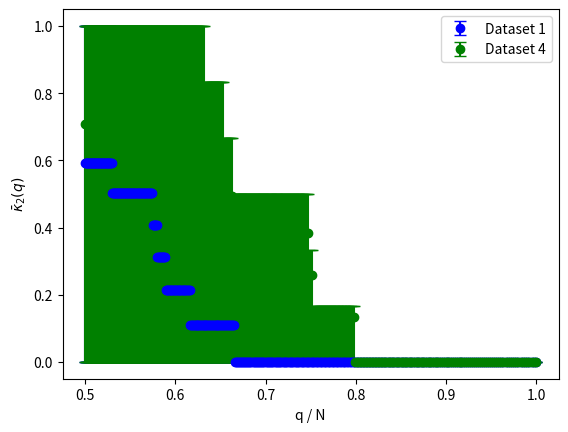
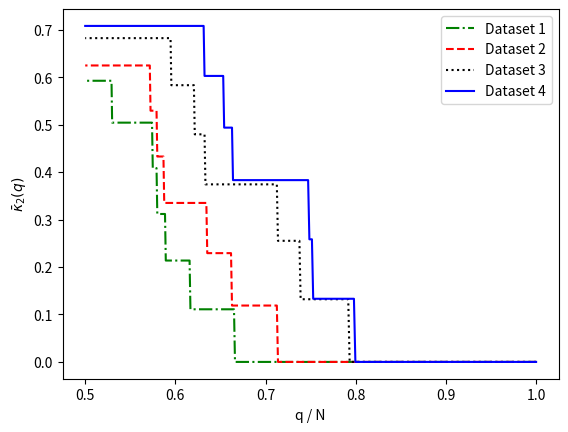
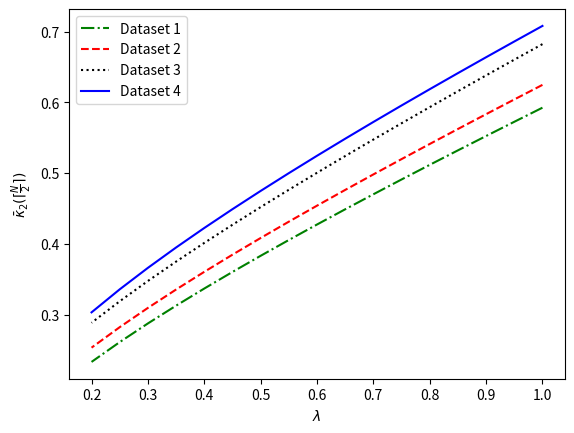

Write Python code to recreate these figures, in order.
# -*- coding: utf-8 -*-
"""
Created in August 2019

[redacted]
"""

import numpy as np
import matplotlib.pyplot as plt

## rankings mechanical turk dots
DATAset1 = [(74, [1,2,3,4]), 
         (66, [1,3,4,2]), 
         (56, [1,3,2,4]), 
         (46, [1,2,4,3]),
         (42, [3,1,2,4]), 
         (42, [1,4,2,3]),
         (41, [2,1,3,4]),
         (38, [2,1,4,3]),
         (36, [2,3,1,4]),
         (35, [1,4,3,2]),
         (33, [2,4,1,3]),
         (31, [2,4,3,1]),
         (30, [3,4,2,1]),
         (27, [3,2,1,4]),
         (26, [3,1,4,2]),
         (24, [2,3,4,1]),
         (22, [4,1,3,2]),
         (20, [4,2,1,3]),
         (20, [3,2,4,1]),
         (19, [3,4,1,2]),
         (19, [4,3,2,1]),
         (19, [4,2,3,1]),
         (17, [4,1,2,3]),
         (12, [4,3,1,2])]

DATAset2 = [(91, [1,2,3,4]),
            (64, [2,1,3,4]), 
            (59, [1,3,2,4]),
            (58, [1,2,4,3]),
            (50, [2,1,4,3]),
            (49, [1,3,4,2]),
            (46, [1,4,2,3]),
            (35, [1,4,3,2]),
            (33, [2,3,1,4]),
            (30, [3,1,2,4]),
            (29, [3,2,1,4]),
            (27, [2,3,4,1]),
            (26, [4,1,2,3]),
            (22, [3,1,4,2]),
            (22, [3,2,4,1]),
            (22, [2,4,3,1]),
            (19, [3,4,2,1]),
            (19, [2,4,1,3]),
            (19, [4,2,3,1]),
            (19, [4,3,2,1]),
            (18, [4,1,3,2]),
            (17, [4,3,1,2]),
            (11, [4,2,1,3]),
            (9, [3,4,1,2])]

DATAset3 = [(129, [1,2,3,4]),
            (86, [1,2,4,3]),
            (75, [2,1,3,4]),
            (71, [1,3,2,4]),
            (52, [2,1,4,3]),
            (44, [1,3,4,2]),
            (42, [1,4,2,3]),
            (34, [3,1,2,4]),
            (31, [1,4,3,2]),
            (30, [3,2,1,4]),
            (27, [2,3,1,4]),
            (24, [2,4,1,3]),
            (17, [2,3,4,1]),
            (16, [2,4,3,1]),
            (15, [3,4,2,1]),
            (14, [4,1,2,3]),
            (13, [3,1,4,2]),
            (13, [4,2,1,3]),
            (13, [4,3,2,1]),
            (12, [4,3,1,2]),
            (11, [3,4,1,2]),
            (11, [4,2,3,1]),
            (10, [3,2,4,1]),
            (10, [4,1,3,2])]


DATAset4 = [(169, [1,2,3,4]),
            (88, [2,1,3,4]),
            (78, [1,2,4,3]),
            (76, [1,3,2,4]),
            (43, [2,1,4,3]),
            (32, [1,4,2,3]),
            (27, [1,3,4,2]),
            (26, [3,1,2,4]),
            (26, [3,2,1,4]),
            (26, [2,3,1,4]),
            (25, [2,3,4,1]),
            (25, [1,4,3,2]),
            (19, [3,2,4,1]),
            (18, [3,1,4,2]),
            (16, [4,1,2,3]),
            (15, [4,2,1,3]),
            (15, [3,4,1,2]),
            (13, [2,4,1,3]),
            (12, [4,1,3,2]),
            (12, [3,4,2,1]),
            (11, [4,3,2,1]),
            (8, [4,3,1,2]),
            (8, [2,4,3,1]),
            (6, [4,2,3,1])]

DATAset = (DATAset1, DATAset2, DATAset3, DATAset4)


## ---------------------- function to calculate k_2 -------------------------
def CalK2(rankings, num, q_ratio, Lambda, N2):
    num_experts = sum(num)  # total number of rankings in R 
    num_UniqueRankings = rankings.shape[0]  # number of unique rankings
    q = num_experts / q_ratio    # q-support   
    K2 = np.zeros(num_UniqueRankings)   # to record K2 for each unique ranking
    
    A_R = []  # to record all the A matrices
    dis_mean_R = [] # to record the mean distance of the items in all rankings
    
    # to find the index of the first N-q+1 rankings, will be used later
    temp_sum = 0 
    for i in range(num_UniqueRankings):
        temp_sum = temp_sum + num[i]
        if temp_sum >= num_experts-q+1:
            i_Nq1 = i
            break

    # Caculate k2^{i}(q)  for all rankings
    for i in range(num_UniqueRankings):    
        ranking_i = rankings[i]  # get the ith ranking
        A = np.zeros((len(ranking_i), len(ranking_i))) # inintialize matrix A
        dis_mean = np.zeros((len(ranking_i), len(ranking_i)))
                
        index_j = 0   # will be used to define the range k of inner loop
        for j in ranking_i[0:-1]:   # will compute the index_j th colum of matrix A
            
            index_k = index_j + 1            
            for k in ranking_i[index_j+1:]:   # will compute the index_k th row of matrix A
                f_j_k = 0  # initial value of the f function for r_{lj}r_{lk}
                dis = np.zeros(num_UniqueRankings)   # to record position gap between j and k
                
                exist_j_k = 0;   # to denote if item j already considered in other rankings
    
                # -- if no. of unconsidered rankings greater than q,  
                # -- check all considered rankings --
                if sum(num[i:])>= q:                 
                   
                    for i2 in range(num_UniqueRankings):
                        # Get the potisions of the selected two items (selected ranked items from the ranking of expert i) in expters' rankings
                        rank_j = np.where(rankings[i2] == j)[0] # the lower the more preferable
                        rank_k = np.where(rankings[i2] == k)[0]
                    
                        # H function
                        H_j_k = 0
                        # if both are in the ranking & position of k larger than j
                        if rank_j.size > 0  and rank_k.size > 0 and rank_k - rank_j > 0:
                            if i2 < i: # the current element of A for ranking i already considered before
                                if A_R[i2][rank_k[0]][rank_j[0]] != 0:  # if q-support pattern
                                    dis_mean[index_k][index_j] = dis_mean_R[i2][rank_k[0]][rank_j[0]]
                                    dis[i] = index_k - index_j
                                    dis_var = np.abs(dis[i]- dis_mean[index_k][index_j])   # deviation of current dis from mean
                                
                                    A[index_k][index_j] =  1* np.power(Lambda, dis_var)
                                    exist_j_k = 1;
                                    break
                                else:
                                    exist_j_k = 1;
                                    break
                            else:  # if current pattern not considered in constructed matrices                  
                                H_j_k = num[i2]
                                dis[i2] = rank_k - rank_j
                                f_j_k = f_j_k + H_j_k   # f function 
                                
                                # check if there is a possibility to be q-support
                                if f_j_k + sum(num[i2+1:]) < q: # if no possibility
                                    break
                                
                    
                    if f_j_k < q  and exist_j_k == 0: 
                        A[index_k][index_j] = 0
                    elif f_j_k >= q and exist_j_k == 0:
                        dis_mean[index_k][index_j] = np.dot(dis, num) / f_j_k                   
                        dis_var = np.abs(dis[i]- dis_mean[index_k][index_j])                   
                        A[index_k][index_j] = 1 * np.power(Lambda, dis_var)
    
                # -- if no. of unconsidered rankings less than q,  
                # -- no need to check all considered rankings --
                else: # when sum(num[i:]) < q:  only check the first N-q+1 rankings
                    if i_Nq1 >= i: # this is possible for this dataset as 1 ranking may happen several times
                        i_Nq1 = i - 1
                        
                    for i2 in range(i_Nq1+1):
                        # Get the potisions of the selected two items (selected ranked items from the ranking of expert i) in expters' rankings
                        rank_j = np.where(rankings[i2] == j)[0] # the lower the more preferable
                        rank_k = np.where(rankings[i2] == k)[0]

                        if rank_j.size > 0  and rank_k.size > 0 and rank_k - rank_j > 0:
                            if A_R[i2][rank_k[0]][rank_j[0]] != 0:  # if q-support pattern
                                dis_mean[index_k][index_j] = dis_mean_R[i2][rank_k[0]][rank_j[0]]
                                dis[i] = index_k - index_j
                                dis_var = np.abs(dis[i]- dis_mean[index_k][index_j])   # deviation of current dis from mean
                                
                                A[index_k][index_j] =  1* np.power(Lambda, dis_var)
                                break              
    
                index_k = index_k + 1 
                                    
            index_j = index_j + 1
            
            
        K2[i] = (np.sum(A) - np.trace(A))/N2
        A_R.append(A)
        dis_mean_R.append(dis_mean)
        
        
    return K2, A_R     

            
##---------------------------------------------------------------------------

K2_mean_DATAset = list() # to record the K2_mean of all the datasets
K2_varUp_DATAset = list() # to record the max upper variance of individal K2 to K2_mean
K2_varDown_DATAset = list() # to record the max lower variance of individal K2 to K2_mean

for DATA in DATAset:   # consider each dataset R
    num = np.zeros(len(DATA))  # to record the number of each ranking in R
    rankings = np.zeros((len(DATA), len(DATA[0][1])))
    for i in range(len(DATA)):
        num[i] = DATA[i][0] 
        rankings[i] = DATA[i][1] 
        
    num_experts = sum(num)  # total number of experts
        
    # -------- fixed \lambda, different values of q ----------  
    Lambda = 1      #  = 1 means no weight    
    #q_ratio = np.array([3, 2.9, 2.8, 2.7, 2.6, 2.5, 2.4, 2.3, 2.2, 2, 1.8, 1.7, 1.6, 1.5, 1.2, 1])    # no. of rankings/q_ratio = q-support 
    q_ratio = np.linspace(1, 2, num = 400)
    
    N2 = 4 * 3 / 2.
    
    K2_mean = np.zeros(q_ratio.size) # to record the K2_mean of dataset R
    K2_varUp  = np.zeros(q_ratio.size) # to record the max upper variance of individal K2 to K2_mean
    K2_varDown = np.zeros(q_ratio.size) # to record the max lower variance of individal K2 to K2_mean
            
    index_i = 0    
    for i in q_ratio:
        K2, A_R = CalK2(rankings, num, i, Lambda, N2)
         
        K2_mean[index_i] = np.dot(K2, num) / num_experts
        K2_varUp[index_i] = np.max(K2) - K2_mean[index_i]
        K2_varDown[index_i] = K2_mean[index_i] - np.min(K2)
            
        index_i = index_i + 1
       
    K2_mean_DATAset.append(K2_mean)
    K2_varUp_DATAset.append(K2_varUp)
    K2_varDown_DATAset.append(K2_varDown)
    
print('lambda = 1, no weight, different value of q:')    
plt.figure()
plt.errorbar(1/q_ratio, K2_mean_DATAset[0], [K2_varDown_DATAset[0], K2_varUp_DATAset[0]], fmt='bo',capsize=4)
plt.errorbar(1/q_ratio, K2_mean_DATAset[3], [K2_varDown_DATAset[3], K2_varUp_DATAset[3]], fmt='go',capsize=4)
#plt.grid(True)  
plt.xlabel('q / N')
plt.ylabel(r'$\bar{\kappa}_2(q)$')
plt.legend(('Dataset 1', 'Dataset 4'))   
plt.savefig("K2qSupport_distance.png")
plt.show()

# for plot average k1 without variance
plt.figure()
plt.plot(1/q_ratio, K2_mean_DATAset[0], 'g-.',  
         1/q_ratio, K2_mean_DATAset[1], 'r--',
         1/q_ratio, K2_mean_DATAset[2], 'k:',
         1/q_ratio, K2_mean_DATAset[3], 'b-',
         )
#plt.grid(True)
plt.legend(('Dataset 1', 'Dataset 2', 'Dataset 3', 'Dataset 4'))        
plt.xlabel('q / N')
plt.ylabel(r'$\bar{\kappa}_2(q)$')
plt.savefig("K2meanNoWeight.png")
plt.show()
## --------------------------------------------------------------------------


## ------------------------  q fixed, different \lembda  --------------------
K2_mean_DATAset = list()
K2_varUp_DATAset = list()
K2_varDown_DATAset = list()

q_ratio = 2  # for a specific q
Lambda = np.array([1, 0.95, 0.9, 0.85, 0.8, 0.75, 0.7, 0.65, 0.6, 0.55, 0.5, 0.45, 0.4, 0.35, 0.3, 0.25, 0.2])

N2 = 4 * 3 / 2.

for DATA in DATAset:
    num = np.zeros(len(DATA))  # to record the number of each ranking in R
    rankings = np.zeros((len(DATA), len(DATA[0][1])))
    for i in range(len(DATA)):
        num[i] = DATA[i][0] 
        rankings[i] = DATA[i][1] 
        
    num_experts = sum(num)  # total number of experts 

    K2_mean = np.zeros(Lambda.size)
    K2_varUp  = np.zeros(Lambda.size)
    K2_varDown = np.zeros(Lambda.size)
            
    index_i = 0    
    for i in Lambda:
        K2, A_R = CalK2(rankings, num, q_ratio, i, N2) 
         
        K2_mean[index_i] = np.dot(K2, num) / num_experts       
        K2_varUp[index_i] = np.max(K2)
        K2_varDown[index_i] = np.min(K2)
            
        index_i = index_i + 1
       
    K2_mean_DATAset.append(K2_mean)
    K2_varUp_DATAset.append(K2_varUp)
    K2_varDown_DATAset.append(K2_varDown)
    

plt.figure()
plt.plot(Lambda, K2_mean_DATAset[0], 'g-.', 
         Lambda, K2_mean_DATAset[1], 'r--', 
         Lambda, K2_mean_DATAset[2], 'k:',
         Lambda, K2_mean_DATAset[3], 'b-',
         )
#plt.grid(True)
plt.legend(('Dataset 1', 'Dataset 2', 'Dataset 3', 'Dataset 4'))        
plt.xlabel('$\lambda$')
plt.ylabel(r'$\bar{\kappa}_2(\lceil\frac{N}{2}\rceil)$')
plt.savefig("K2mean.png")
plt.show()
## --------------------------------------------------------------------------


## -----------------   q fixed, \lembda fixed to detect outliers  -----------
K2_mean_DATAset = list()
K2_DATAset = list()

q_ratio = 2  # for a specific q
Lambda = 0.5

N2 = 4 * 3 / 2.

for DATA in DATAset:
    num = np.zeros(len(DATA))  # to record the number of each ranking in R
    rankings = np.zeros((len(DATA), len(DATA[0][1])))
    for i in range(len(DATA)):
        num[i] = DATA[i][0] 
        rankings[i] = DATA[i][1] 
        
    num_experts = sum(num)  # total number of experts 
            
    K2, A_R = CalK2(rankings, num, q_ratio, Lambda, N2)       
    K2_mean = np.dot(K2, num) / num_experts       
       
    K2_mean_DATAset.append(K2_mean)
    K2_DATAset.append(K2)

print('Dataset 1:')    
print((K2_DATAset[0] - K2_mean_DATAset[0])/K2_mean_DATAset[0])
print('\n') 

print('Dataset 2:')    
print((K2_DATAset[1] - K2_mean_DATAset[1])/K2_mean_DATAset[1])
print('\n')

print('Dataset 3:')    
print((K2_DATAset[2] - K2_mean_DATAset[2])/K2_mean_DATAset[2])
print('\n')

print('Dataset 4:')    
print((K2_DATAset[3] - K2_mean_DATAset[3])/K2_mean_DATAset[3])
print('\n')   
